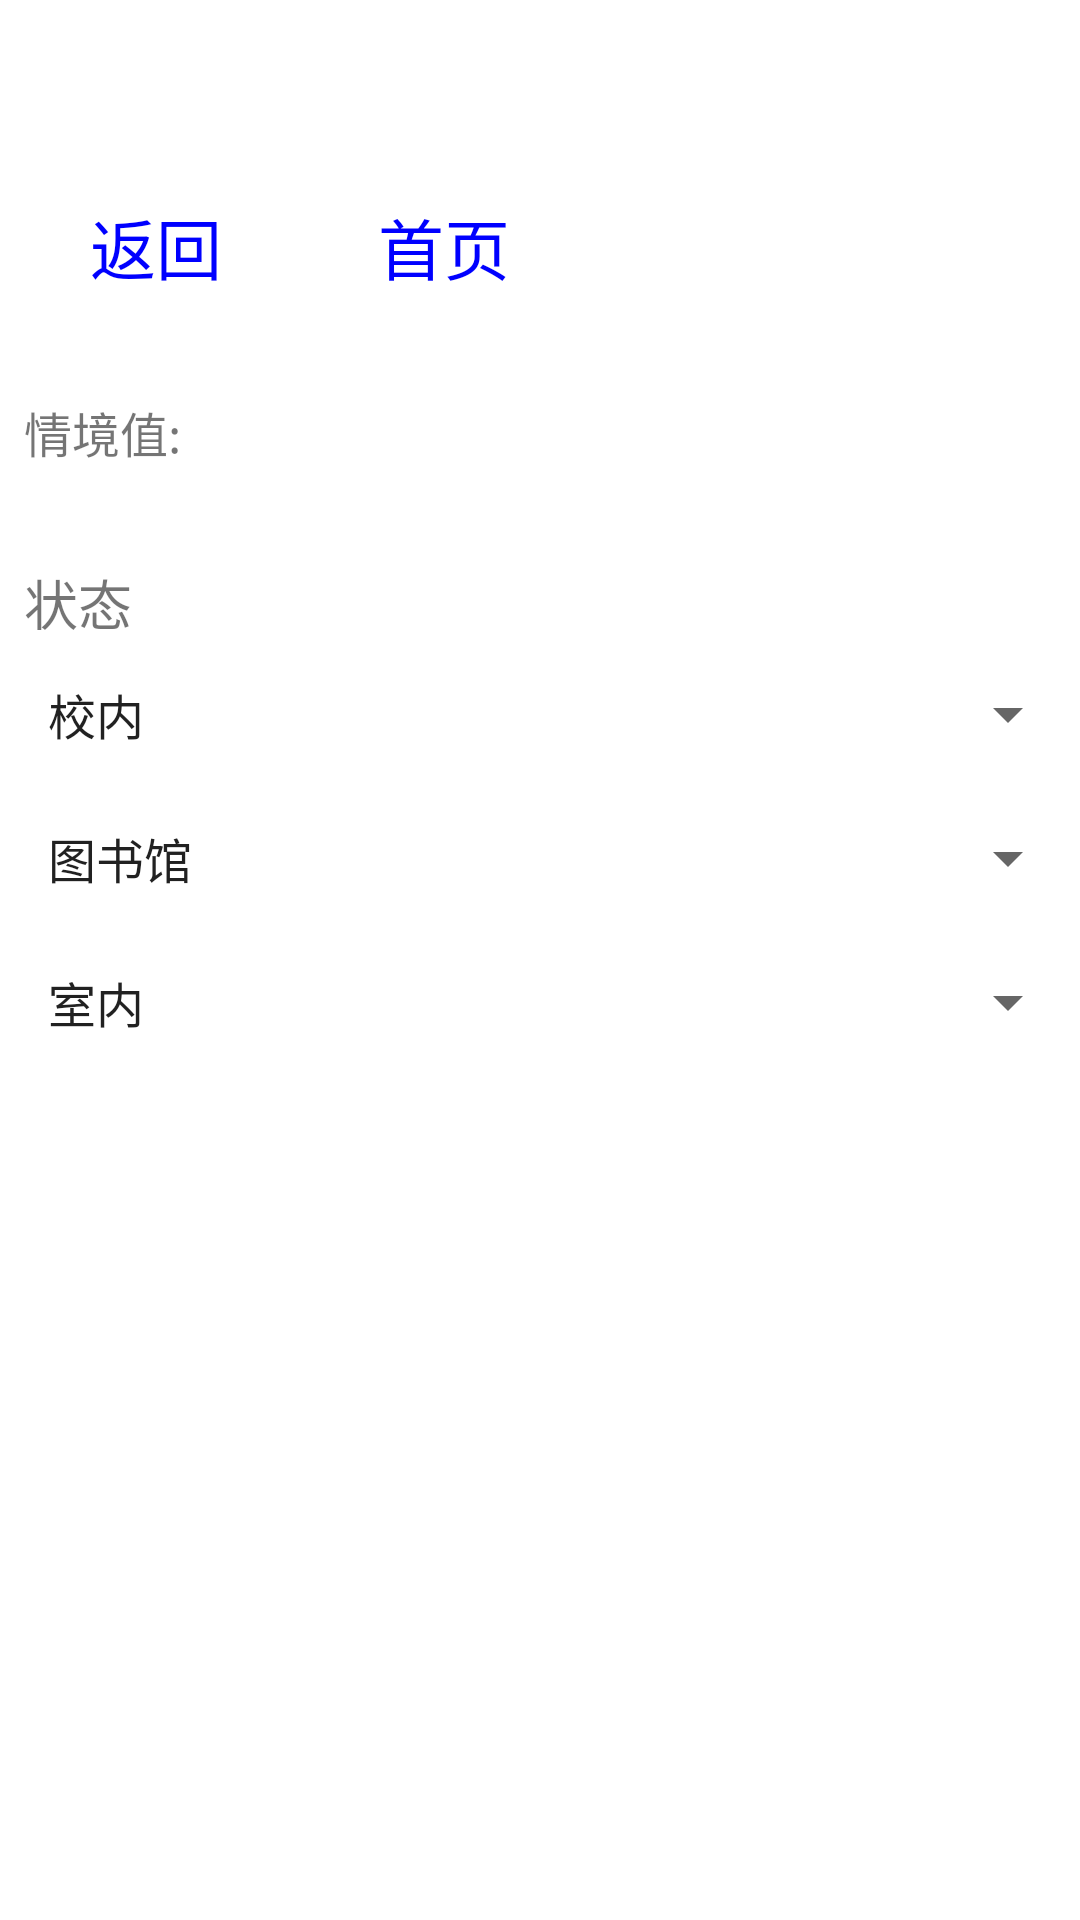

This screen was rendered from an Android layout file. Write that file and the resources it references.
<!-- AndroidManifest.xml: application theme Theme.Magictimer -->
<!-- res/layout/fragment_context.xml -->
<androidx.core.widget.NestedScrollView
    xmlns:android="http://schemas.android.com/apk/res/android"
    xmlns:app="http://schemas.android.com/apk/res-auto"
    xmlns:tools="http://schemas.android.com/tools"
    android:layout_width="match_parent"
    android:layout_height="match_parent"
    tools:context=".AddFragment">

    <LinearLayout
        android:layout_width="match_parent"
        android:layout_height="match_parent"
        android:orientation="vertical">

        <Button
            android:id="@+id/btnwu"
            android:layout_width="wrap_content"
            android:layout_height="wrap_content"
            android:text="-"
            style="@style/AppButtonStyle" />

        <LinearLayout
            android:layout_width="match_parent"
            android:layout_height="wrap_content"
            android:gravity="start"
            android:paddingStart="8dp"
            android:paddingEnd="8dp"
            android:paddingTop="8dp"
            android:paddingBottom="8dp">

            <Button
                android:id="@+id/btnContextReturn"
                android:layout_width="wrap_content"
                android:layout_height="wrap_content"
                android:text="返回"
                android:textColor="#0000FF"
                android:textSize="22sp"
                style="@style/AppButtonStyle" />

            <Button
                android:id="@+id/btnContextHome"
                android:layout_width="wrap_content"
                android:layout_height="wrap_content"
                android:layout_marginStart="8dp"
                android:text="首页"
                android:textColor="#0000FF"
                android:textSize="22sp"
                style="@style/AppButtonStyle" />
        </LinearLayout>

        <TextView
            android:id="@+id/textViewContextValue"
            android:layout_width="wrap_content"
            android:layout_height="wrap_content"
            android:textSize="16sp"
            android:layout_marginTop="16dp"
            android:layout_marginLeft="8dp"
            android:layout_marginBottom="16dp"
            android:text="情境值: " />

        <TextView
            android:id="@+id/textview_status"
            android:layout_width="wrap_content"
            android:layout_height="wrap_content"
            android:layout_marginTop="16dp"
            android:layout_marginLeft="8dp"
            android:text="状态"
            android:textSize="18sp" />

        <Spinner
            android:id="@+id/spinner_status"
            android:layout_width="match_parent"
            android:layout_height="48dp"
            android:layout_marginLeft="8dp"
            android:entries="@array/status_array" />

        <Spinner
            android:id="@+id/spinner_location"
            android:layout_width="match_parent"
            android:layout_height="48dp"
            android:layout_marginLeft="8dp"
            android:entries="@array/location_array" />

        <Spinner
            android:id="@+id/spinner_mode"
            android:layout_width="match_parent"
            android:layout_height="48dp"
            android:layout_marginLeft="8dp"
            android:entries="@array/mode_array" />

    </LinearLayout>

</androidx.core.widget.NestedScrollView>
<!-- resources referenced by this layout -->
<resources>
  <array name="location_array">
          <item>图书馆</item>
          <item>教室/会议室</item>
          <item>宿舍</item>
      </array>
  <array name="mode_array">
          <item>室内</item>
          <item>户外</item>
      </array>
  <array name="status_array">
          <item>校内</item>
          <item>校外</item>
          <item>通勤</item>
          <item>家里</item>
          <item>上铺</item>
          <item>运动</item>
      </array>
  <style name="AppButtonStyle" parent="Widget.AppCompat.Button">
          <item name="android:background">@android:color/transparent</item>
          <item name="android:textColor">@color/white</item>
      </style>
  <style name="Theme.Magictimer" parent="Theme.MaterialComponents.DayNight.DarkActionBar">
          <item name="colorPrimary">#00BCD4</item>
          <item name="colorPrimaryVariant">#00BCD4</item>
          <item name="colorOnPrimary">#FFFFFF</item>
          <item name="colorSecondary">#00BCD4</item>
          <item name="colorSecondaryVariant">#00BCD4</item>
          <item name="colorOnSecondary">#FFFFFF</item>
          <item name="android:textColorHighlight">#CCCCCC</item>
          <item name="android:statusBarColor">?attr/colorPrimaryVariant</item>
      </style>
  <color name="white">#FFFFFFFF</color>
</resources>
